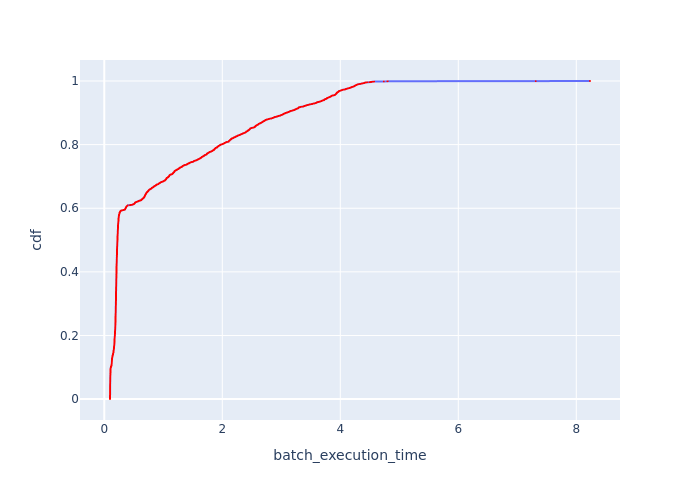

Data behind this chart, as committed beside it:
Batch Id, batch_execution_time, cdf
13173, 0.09689, 0.000366
12826, 0.09702, 0.0007321
13176, 0.09725, 0.001098
12819, 0.09731, 0.001464
13174, 0.09735, 0.00183
12823, 0.09737, 0.002196
12825, 0.09743, 0.002562
12703, 0.09748, 0.002928
13177, 0.0975, 0.003294
12705, 0.09757, 0.00366
13170, 0.09759, 0.004026
12831, 0.09761, 0.004392
13237, 0.09767, 0.004758
12706, 0.0977, 0.005124
12702, 0.09787, 0.00549
13167, 0.09789, 0.005857
12704, 0.09796, 0.006223
13305, 0.09797, 0.006589
13236, 0.09797, 0.006955
12822, 0.09799, 0.007321
12820, 0.098, 0.007687
13246, 0.09805, 0.008053
13306, 0.09806, 0.008419
12707, 0.09807, 0.008785
12700, 0.09819, 0.009151
13492, 0.09821, 0.009517
13171, 0.09833, 0.009883
13165, 0.09839, 0.01025
12824, 0.09845, 0.01061
13302, 0.09845, 0.01098
13362, 0.09851, 0.01135
12827, 0.09854, 0.01171
12828, 0.09856, 0.01208
13164, 0.09856, 0.01245
13245, 0.09861, 0.01281
12371, 0.09869, 0.01318
13243, 0.09869, 0.01354
12832, 0.09876, 0.01391
12701, 0.09878, 0.01428
12894, 0.0988, 0.01464
13168, 0.09889, 0.01501
12813, 0.09889, 0.01537
13365, 0.0989, 0.01574
13233, 0.09892, 0.01611
12812, 0.09894, 0.01647
13063, 0.09894, 0.01684
12818, 0.09896, 0.0172
13303, 0.09896, 0.01757
12196, 0.09899, 0.01794
13486, 0.099, 0.0183
13002, 0.09902, 0.01867
13665, 0.09903, 0.01903
12888, 0.09903, 0.0194
13487, 0.09908, 0.01977
13001, 0.09909, 0.02013
13248, 0.09909, 0.0205
12484, 0.0991, 0.02086
12488, 0.09911, 0.02123
13421, 0.09912, 0.0216
12893, 0.09914, 0.02196
... 2,672 more rows
